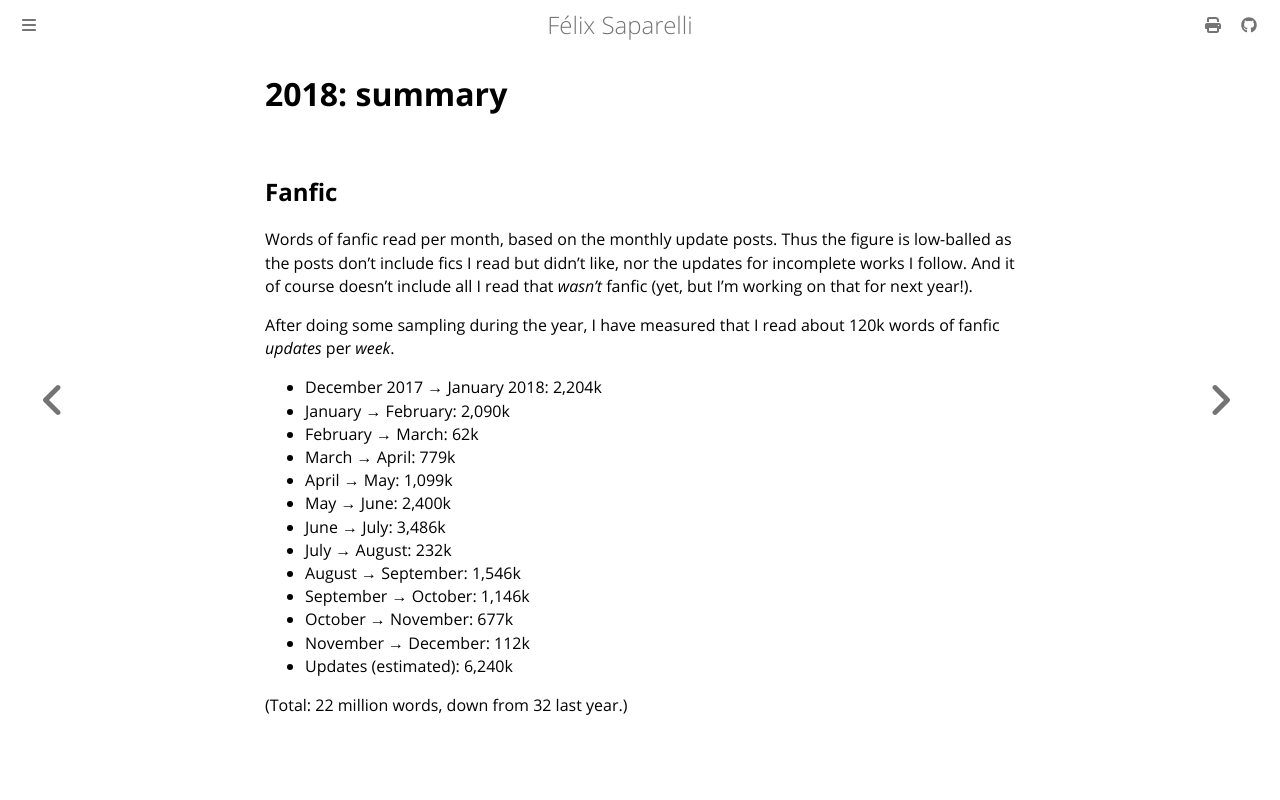

repository: passcod/blook · page: reading/2018/index.html · generator: mdbook

# 2018: summary

## Fanfic

Words of fanfic read per month, based on the monthly update posts. Thus the
figure is low-balled as the posts don't include fics I read but didn't like, nor
the updates for incomplete works I follow. And it of course doesn't include all
I read that _wasn't_ fanfic (yet, but I'm working on that for next year!).

After doing some sampling during the year, I have measured that I read about
120k words of fanfic _updates_ per _week_.

 - December 2017 → January 2018: 2,204k
 - January → February: 2,090k
 - February → March: 62k
 - March → April: 779k
 - April → May: 1,099k
 - May → June: 2,400k
 - June → July: 3,486k
 - July → August: 232k
 - August → September: 1,546k
 - September → October: 1,146k
 - October → November: 677k
 - November → December: 112k
 - Updates (estimated): 6,240k

(Total: 22 million words, down from 32 last year.)
